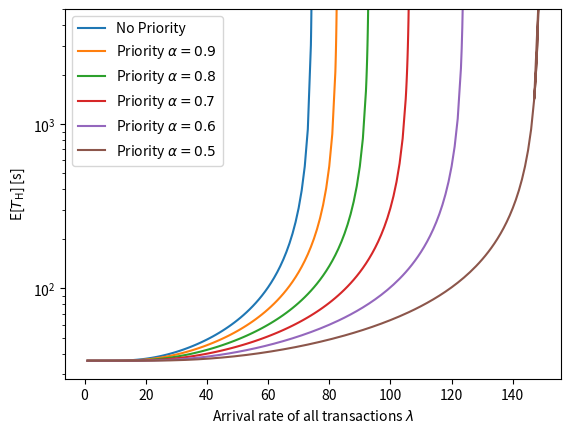

The script that saved this image:
import math

import numpy as np
import numpy.linalg
import matplotlib.pyplot as plt


# a_kの定義
def a_k(k, TCT_lambda, TCT_mu):
    X = (TCT_mu / (TCT_lambda + TCT_mu)) * (TCT_lambda / (TCT_lambda + TCT_mu)) ** k
    return X


# 到着率
# TCT_lambda = 0.7336929
# サービス率
TCT_mu = 1 / 12.09
# 最大バッチサイズ
# b = 1000
# 平均サービス時間
ES = 12.09
# 平均サービス時間の２次モーメント
ESS = 2 / (TCT_mu * TCT_mu)
# 最大バッチサイズに対するTCT
TCT = []
# グラフのx軸
x = []
# 占有率0.5
x5 = []
y5 = []
# 占有率0.6
x6 = []
y6 = []
# 占有率0.7
x7 = []
y7 = []
# 占有率0.8
x8 = []
y8 = []
# 占有率0.9
x9 = []
y9 = []
# 占有率
a = 0.5


# 優先順位なし
for i in np.arange(1, 75, 1):
    if i>= 74:
        for j in np.arange(74, 74.25, 0.05):
            TCT_lambda = j
            # 最大バッチサイズ
            b = 900

            sum_f = 0
            EW = 0
            ET = 0

            for k in range(0, b):
                pk = a_k(k, TCT_lambda, TCT_mu)
                f = pk * TCT_mu * (TCT_lambda * ESS * (b - k) + ES * (b * (b - 1) - k * (k - 1)) + 2 * b * ES * (b - k))
                sum_f += f

            EW = (1 / (2 * TCT_lambda * (b - TCT_lambda * ES))) * (
                    TCT_lambda * TCT_lambda * ESS - b * (b - 1) - 2 * (b - TCT_lambda * ES) ** 2 + sum_f)

            # 平均滞在時間ET
            ET = EW + ES
            print(ET)
            x.append(TCT_lambda)
            TCT.append(ET)
    else:
        TCT_lambda = i
        # 最大バッチサイズ
        b = 900

        sum_f = 0
        EW = 0
        ET = 0

        for k in range(0, b):
            pk = a_k(k, TCT_lambda, TCT_mu)
            f = pk * TCT_mu * (TCT_lambda * ESS * (b - k) + ES * (b * (b - 1) - k * (k - 1)) + 2 * b * ES * (b - k))
            sum_f += f

        EW = (1 / (2 * TCT_lambda * (b - TCT_lambda * ES))) * (
                TCT_lambda * TCT_lambda * ESS - b * (b - 1) - 2 * (b - TCT_lambda * ES) ** 2 + sum_f)

        # 平均滞在時間ET
        ET = EW + ES
        print(ET)
        x.append(TCT_lambda)
        TCT.append(ET)



#優先順位あり
for i in np.arange(1, 149, 1):
    if i >= 147:
        for j in np.arange(147, 148.6, 0.2):
            TCT_lambda = j * a
            # 最大バッチサイズ
            b = 900

            sum_f = 0
            EW = 0
            ET = 0

            for k in range(0, b):
                pk = a_k(k, TCT_lambda, TCT_mu)
                f = pk * TCT_mu * (TCT_lambda * ESS * (b - k) + ES * (b * (b - 1) - k * (k - 1)) + 2 * b * ES * (b - k))
                sum_f += f

            EW = (1 / (2 * TCT_lambda * (b - TCT_lambda * ES))) * (
                        TCT_lambda * TCT_lambda * ESS - b * (b - 1) - 2 * (b - TCT_lambda * ES) ** 2 + sum_f)

            # 平均滞在時間ET
            ET = EW + ES
            print(ET)

            x5.append(j)
            y5.append(ET)
    else:
        TCT_lambda = i * a
        # 最大バッチサイズ
        b = 900

        sum_f = 0
        EW = 0
        ET = 0

        for k in range(0, b):
            pk = a_k(k, TCT_lambda, TCT_mu)
            f = pk * TCT_mu * (TCT_lambda * ESS * (b - k) + ES * (b * (b - 1) - k * (k - 1)) + 2 * b * ES * (b - k))
            sum_f += f

        EW = (1 / (2 * TCT_lambda * (b - TCT_lambda * ES))) * (
                TCT_lambda * TCT_lambda * ESS - b * (b - 1) - 2 * (b - TCT_lambda * ES) ** 2 + sum_f)

        # 平均滞在時間ET
        ET = EW + ES
        print(ET)

        x5.append(i)
        y5.append(ET)


a = 0.6
#優先順位あり
for i in np.arange(1, 124, 1):
    if i >= 123:
        for j in np.arange(123, 123.69, 0.05):
            TCT_lambda = j * a
            # 最大バッチサイズ
            b = 900

            sum_f = 0
            EW = 0
            ET = 0

            for k in range(0, b):
                pk = a_k(k, TCT_lambda, TCT_mu)
                f = pk * TCT_mu * (TCT_lambda * ESS * (b - k) + ES * (b * (b - 1) - k * (k - 1)) + 2 * b * ES * (b - k))
                sum_f += f

            EW = (1 / (2 * TCT_lambda * (b - TCT_lambda * ES))) * (
                        TCT_lambda * TCT_lambda * ESS - b * (b - 1) - 2 * (b - TCT_lambda * ES) ** 2 + sum_f)

            # 平均滞在時間ET
            ET = EW + ES
            print(ET)

            x6.append(j)
            y6.append(ET)
    else:
        TCT_lambda = i * a
        # 最大バッチサイズ
        b = 900

        sum_f = 0
        EW = 0
        ET = 0

        for k in range(0, b):
            pk = a_k(k, TCT_lambda, TCT_mu)
            f = pk * TCT_mu * (TCT_lambda * ESS * (b - k) + ES * (b * (b - 1) - k * (k - 1)) + 2 * b * ES * (b - k))
            sum_f += f

        EW = (1 / (2 * TCT_lambda * (b - TCT_lambda * ES))) * (
                TCT_lambda * TCT_lambda * ESS - b * (b - 1) - 2 * (b - TCT_lambda * ES) ** 2 + sum_f)

        # 平均滞在時間ET
        ET = EW + ES
        print(ET)

        x6.append(i)
        y6.append(ET)

a = 0.7
#優先順位あり
for i in np.arange(1, 106, 1):
    if i >= 105:
        for j in np.arange(105, 106.1, 0.1):
            TCT_lambda = j * a
            # 最大バッチサイズ
            b = 900

            sum_f = 0
            EW = 0
            ET = 0

            for k in range(0, b):
                pk = a_k(k, TCT_lambda, TCT_mu)
                f = pk * TCT_mu * (TCT_lambda * ESS * (b - k) + ES * (b * (b - 1) - k * (k - 1)) + 2 * b * ES * (b - k))
                sum_f += f

            EW = (1 / (2 * TCT_lambda * (b - TCT_lambda * ES))) * (
                        TCT_lambda * TCT_lambda * ESS - b * (b - 1) - 2 * (b - TCT_lambda * ES) ** 2 + sum_f)

            # 平均滞在時間ET
            ET = EW + ES
            print(ET)

            x7.append(j)
            y7.append(ET)
    else:
        TCT_lambda = i * a
        # 最大バッチサイズ
        b = 900

        sum_f = 0
        EW = 0
        ET = 0

        for k in range(0, b):
            pk = a_k(k, TCT_lambda, TCT_mu)
            f = pk * TCT_mu * (TCT_lambda * ESS * (b - k) + ES * (b * (b - 1) - k * (k - 1)) + 2 * b * ES * (b - k))
            sum_f += f

        EW = (1 / (2 * TCT_lambda * (b - TCT_lambda * ES))) * (
                TCT_lambda * TCT_lambda * ESS - b * (b - 1) - 2 * (b - TCT_lambda * ES) ** 2 + sum_f)

        # 平均滞在時間ET
        ET = EW + ES
        print(ET)

        x7.append(i)
        y7.append(ET)

a = 0.8
#優先順位あり
for i in np.arange(1, 93, 1):
    if i >= 92:
        for j in np.arange(92, 92.8, 0.05):
            TCT_lambda = j * a
            # 最大バッチサイズ
            b = 900

            sum_f = 0
            EW = 0
            ET = 0

            for k in range(0, b):
                pk = a_k(k, TCT_lambda, TCT_mu)
                f = pk * TCT_mu * (TCT_lambda * ESS * (b - k) + ES * (b * (b - 1) - k * (k - 1)) + 2 * b * ES * (b - k))
                sum_f += f

            EW = (1 / (2 * TCT_lambda * (b - TCT_lambda * ES))) * (
                        TCT_lambda * TCT_lambda * ESS - b * (b - 1) - 2 * (b - TCT_lambda * ES) ** 2 + sum_f)

            # 平均滞在時間ET
            ET = EW + ES
            print(ET)

            x8.append(j)
            y8.append(ET)
    else:
        TCT_lambda = i * a
        # 最大バッチサイズ
        b = 900

        sum_f = 0
        EW = 0
        ET = 0

        for k in range(0, b):
            pk = a_k(k, TCT_lambda, TCT_mu)
            f = pk * TCT_mu * (TCT_lambda * ESS * (b - k) + ES * (b * (b - 1) - k * (k - 1)) + 2 * b * ES * (b - k))
            sum_f += f

        EW = (1 / (2 * TCT_lambda * (b - TCT_lambda * ES))) * (
                TCT_lambda * TCT_lambda * ESS - b * (b - 1) - 2 * (b - TCT_lambda * ES) ** 2 + sum_f)

        # 平均滞在時間ET
        ET = EW + ES
        print(ET)

        x8.append(i)
        y8.append(ET)

a = 0.9
#優先順位あり
for i in np.arange(1, 83, 1):
    if i >= 82:
        for j in np.arange(82, 82.5, 0.05):
            TCT_lambda = j * a
            # 最大バッチサイズ
            b = 900

            sum_f = 0
            EW = 0
            ET = 0

            for k in range(0, b):
                pk = a_k(k, TCT_lambda, TCT_mu)
                f = pk * TCT_mu * (TCT_lambda * ESS * (b - k) + ES * (b * (b - 1) - k * (k - 1)) + 2 * b * ES * (b - k))
                sum_f += f

            EW = (1 / (2 * TCT_lambda * (b - TCT_lambda * ES))) * (
                        TCT_lambda * TCT_lambda * ESS - b * (b - 1) - 2 * (b - TCT_lambda * ES) ** 2 + sum_f)

            # 平均滞在時間ET
            ET = EW + ES
            print(ET)

            x9.append(j)
            y9.append(ET)
    else:
        TCT_lambda = i * a
        # 最大バッチサイズ
        b = 900

        sum_f = 0
        EW = 0
        ET = 0

        for k in range(0, b):
            pk = a_k(k, TCT_lambda, TCT_mu)
            f = pk * TCT_mu * (TCT_lambda * ESS * (b - k) + ES * (b * (b - 1) - k * (k - 1)) + 2 * b * ES * (b - k))
            sum_f += f

        EW = (1 / (2 * TCT_lambda * (b - TCT_lambda * ES))) * (
                TCT_lambda * TCT_lambda * ESS - b * (b - 1) - 2 * (b - TCT_lambda * ES) ** 2 + sum_f)

        # 平均滞在時間ET
        ET = EW + ES
        print(ET)

        x9.append(i)
        y9.append(ET)

# plt.scatter(x, TCT, s = 5,label='No priority')
# plt.scatter(x9, y9, s = 5,label='priority α=0.9')
# plt.scatter(x8, y8, s = 5,label='priority α=0.8')
# plt.scatter(x7, y7, s = 5,label='priority α=0.7')
# plt.scatter(x6, y6, s = 5,label='priority α=0.6')
# plt.scatter(x5, y5, s = 5,label='priority α=0.5')
plt.plot(x, TCT, label = 'No Priority')
plt.plot(x9, y9, label = 'Priority $α = 0.9$')
plt.plot(x8, y8, label = 'Priority $α = 0.8$')
plt.plot(x7, y7, label = 'Priority $α = 0.7$')
plt.plot(x6, y6, label = 'Priority $α = 0.6$')
plt.plot(x5, y5, label = 'Priority $α = 0.5$')

plt.xlabel("Arrival rate of all transactions $\lambda$")
plt.ylabel("E[$T_{\mathrm{H}}$] [s]")
plt.legend()
plt.yscale("log")
plt.ylim(0, 5000)
plt.show()
